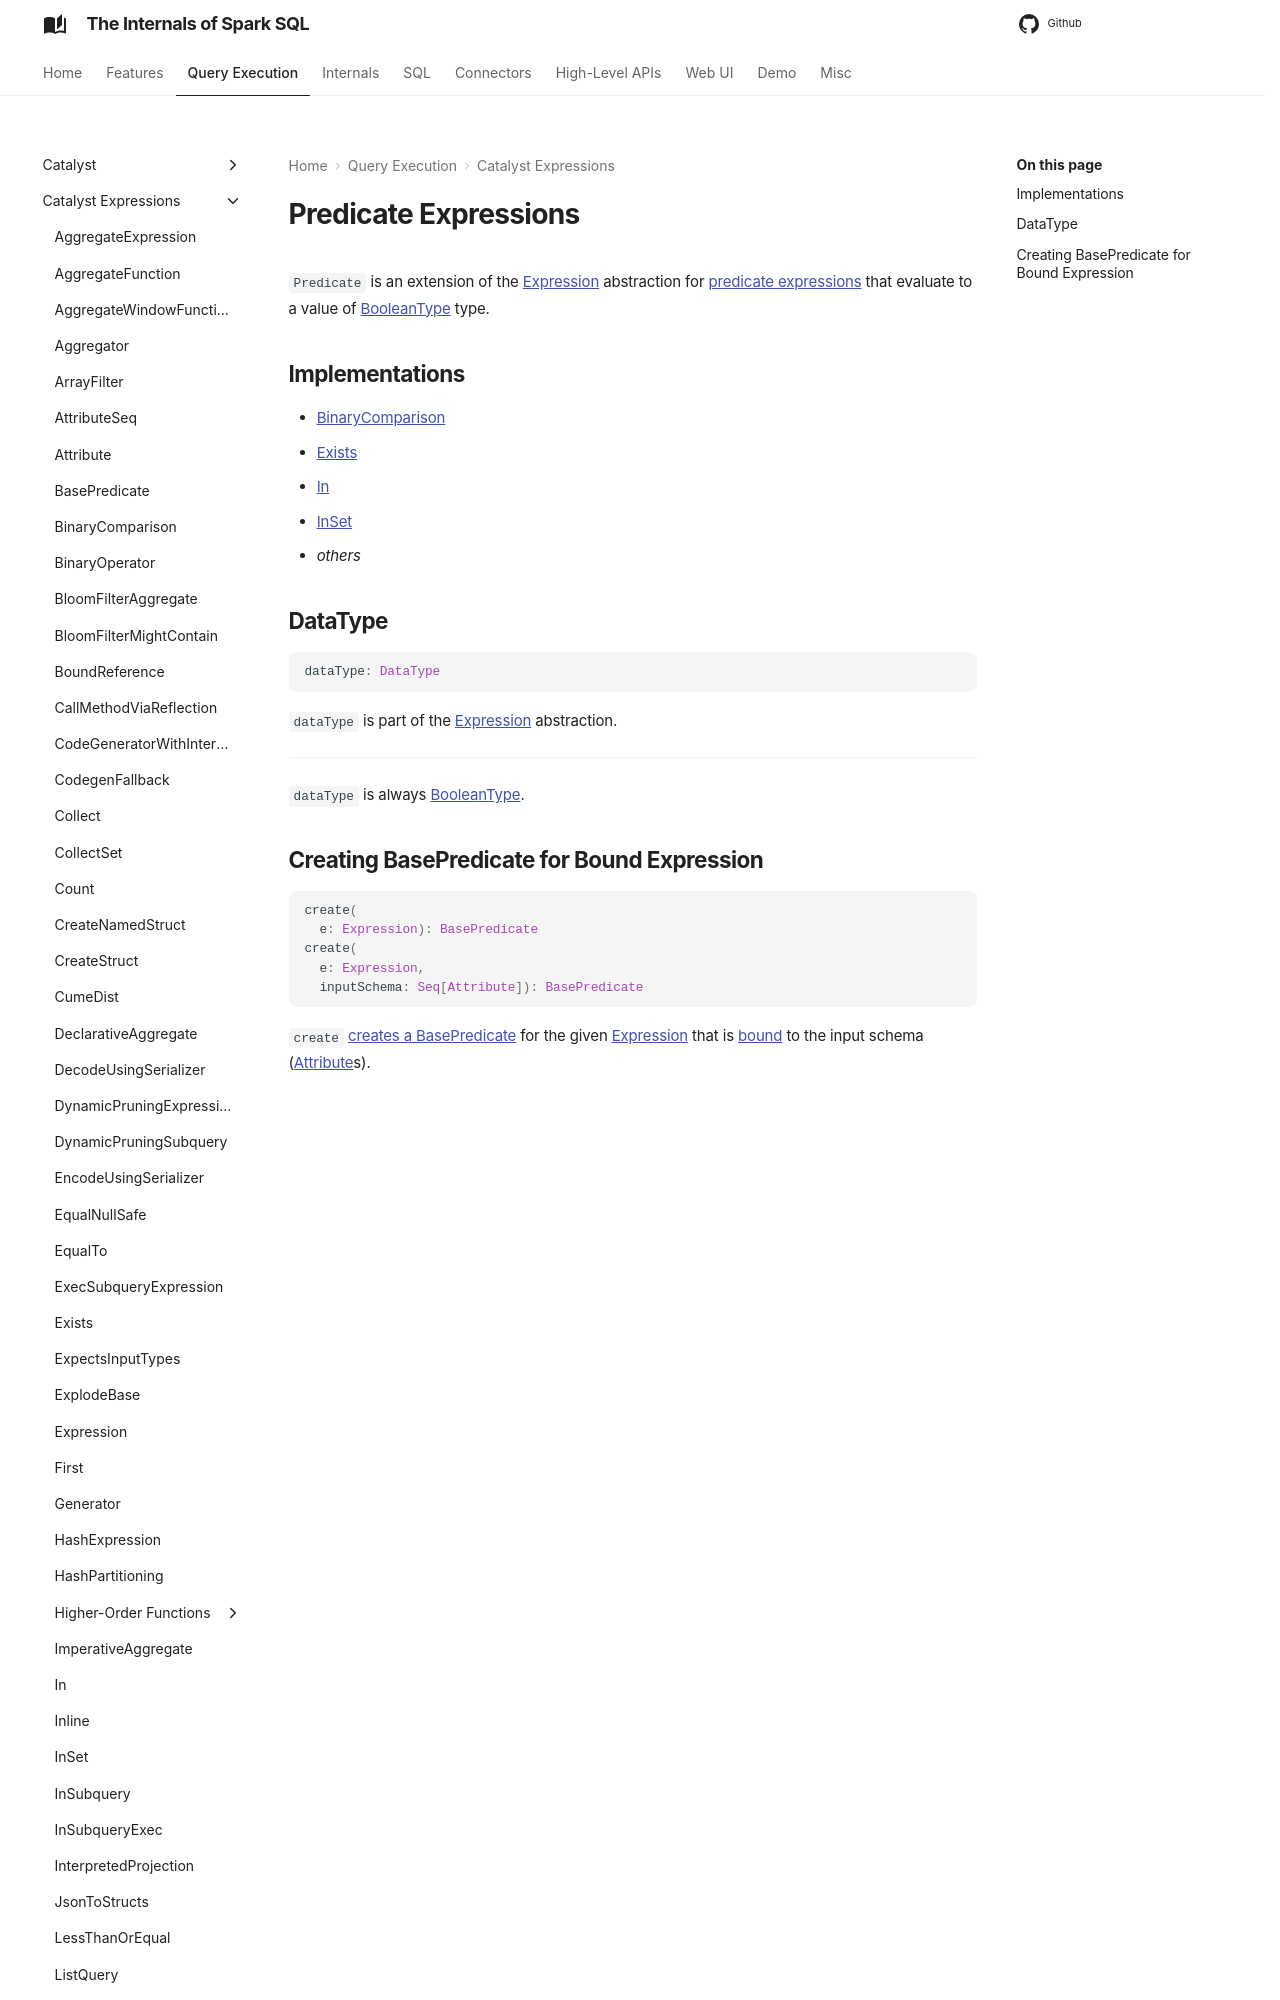

repository: japila-books/spark-sql-internals · page: expressions/Predicate/index.html · generator: mkdocs

# Predicate Expressions

`Predicate` is an extension of the [Expression](Expression.md) abstraction for [predicate expressions](#implementations) that evaluate to a value of [BooleanType](#dataType) type.

## Implementations

* [BinaryComparison](BinaryComparison.md)
* [Exists](Exists.md)
* [In](In.md)
* [InSet](InSet.md)
* _others_
